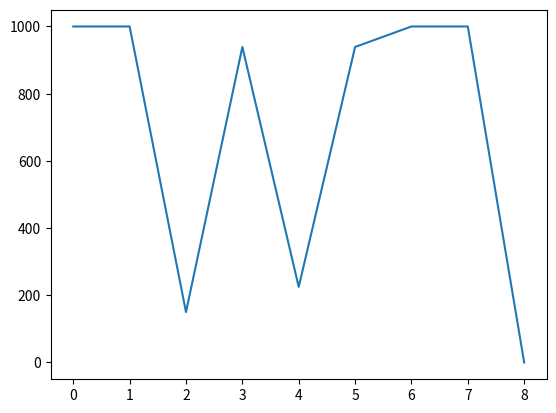

Write Python code to recreate this figure.
# -*- coding: utf-8 -*-
"""
Created on Tue Apr 19 11:59:56 2022

[redacted]
"""

# pert.py

import random as rd

task1 = 0
task2 = 1
task3 = 2
task4 = 3
task5 = 4
task6 = 5
task7 = 6
task8 = 7

work = 0
es = 1
ef = 2
ls = 3
lf = 4
nt = 5
pt = 6
rndwrk = 7

nr_events = 1000

tasks = [[[0,0], 0, 0, 100, 100, [task2,task3], [], 0],
         [[2,4], 0, 0, 100, 100, [task4,task5], [task1], 0],
         [[1,2], 0, 0, 100, 100, [task4,task5], [task1], 0],
         [[1,2], 0, 0, 100, 100, [task6], [task2,task3], 0],
         [[2,4], 0, 0, 100, 100, [task7], [task2,task3], 0],
         [[2,4], 0, 0, 100, 100, [task7], [task4], 0],
         [[1,2], 0, 0, 100, 100, [task8], [task5,task6], 0],
         [[0,0], 0, 0, 100, 100, [], [task7], 0]]

rev_tasks = reversed(tasks)

completion = []
critical = [0 for x in range(9)]

for ne in range(nr_events):
    for task in tasks:
        task[rndwrk] = rd.randint(task[work][0], task[work][1])
        task[ef] = task[rndwrk] + task[es]
        for tx in task[nt]:
            if task[ef] > tasks[tx][es]:
                tasks[tx][es] = task[ef]
        if task[nt] == []:
            task[lf] = task[ef]
    
    # for rtask in rev_tasks:
    #     rtask[ls] = rtask[lf] - rtask[rndwrk]
    #     for rtx in rtask[pt]:
    #         #if task[ls] < tasks[rtx][lf]:
    #         tasks[rtx][lf] = rtask[ls]

    for ix in range(8):
        tasks[task8-ix][ls] = tasks[task8-ix][lf] - tasks[task8-ix][rndwrk] 
        for jx in tasks[task8-ix][pt]:
            if tasks[task8-ix][ls] < tasks[jx][lf]:
                tasks[jx][lf] = tasks[task8-ix][ls]

    for ix, task in enumerate(tasks):
        if task[es] == task[ls]:
            critical[ix] += 1

    completion.append(tasks[task8][ef])
    
    for task in tasks:
        task[es] = 0
        task[ef] = 0
        task[ls] = 100
        task[lf] = 100
    


# #=============================================================================
# print('1. ', tasks[task1])
# print('2. ', tasks[task2])
# print('3. ', tasks[task3])
# print('4. ', tasks[task4])
# print('5. ', tasks[task5])
# print('6. ', tasks[task6])
# print('7. ', tasks[task7])
# print('8. ', tasks[task8])
# =============================================================================

import matplotlib.pyplot as plt
plt.xlabel('')
plt.ylabel('')

# To get distribution plot, change cumulative to True
#n, bins, patches = plt.hist(completion, 13, density=False, cumulative=False)
plt.plot(critical)
plt.show()
